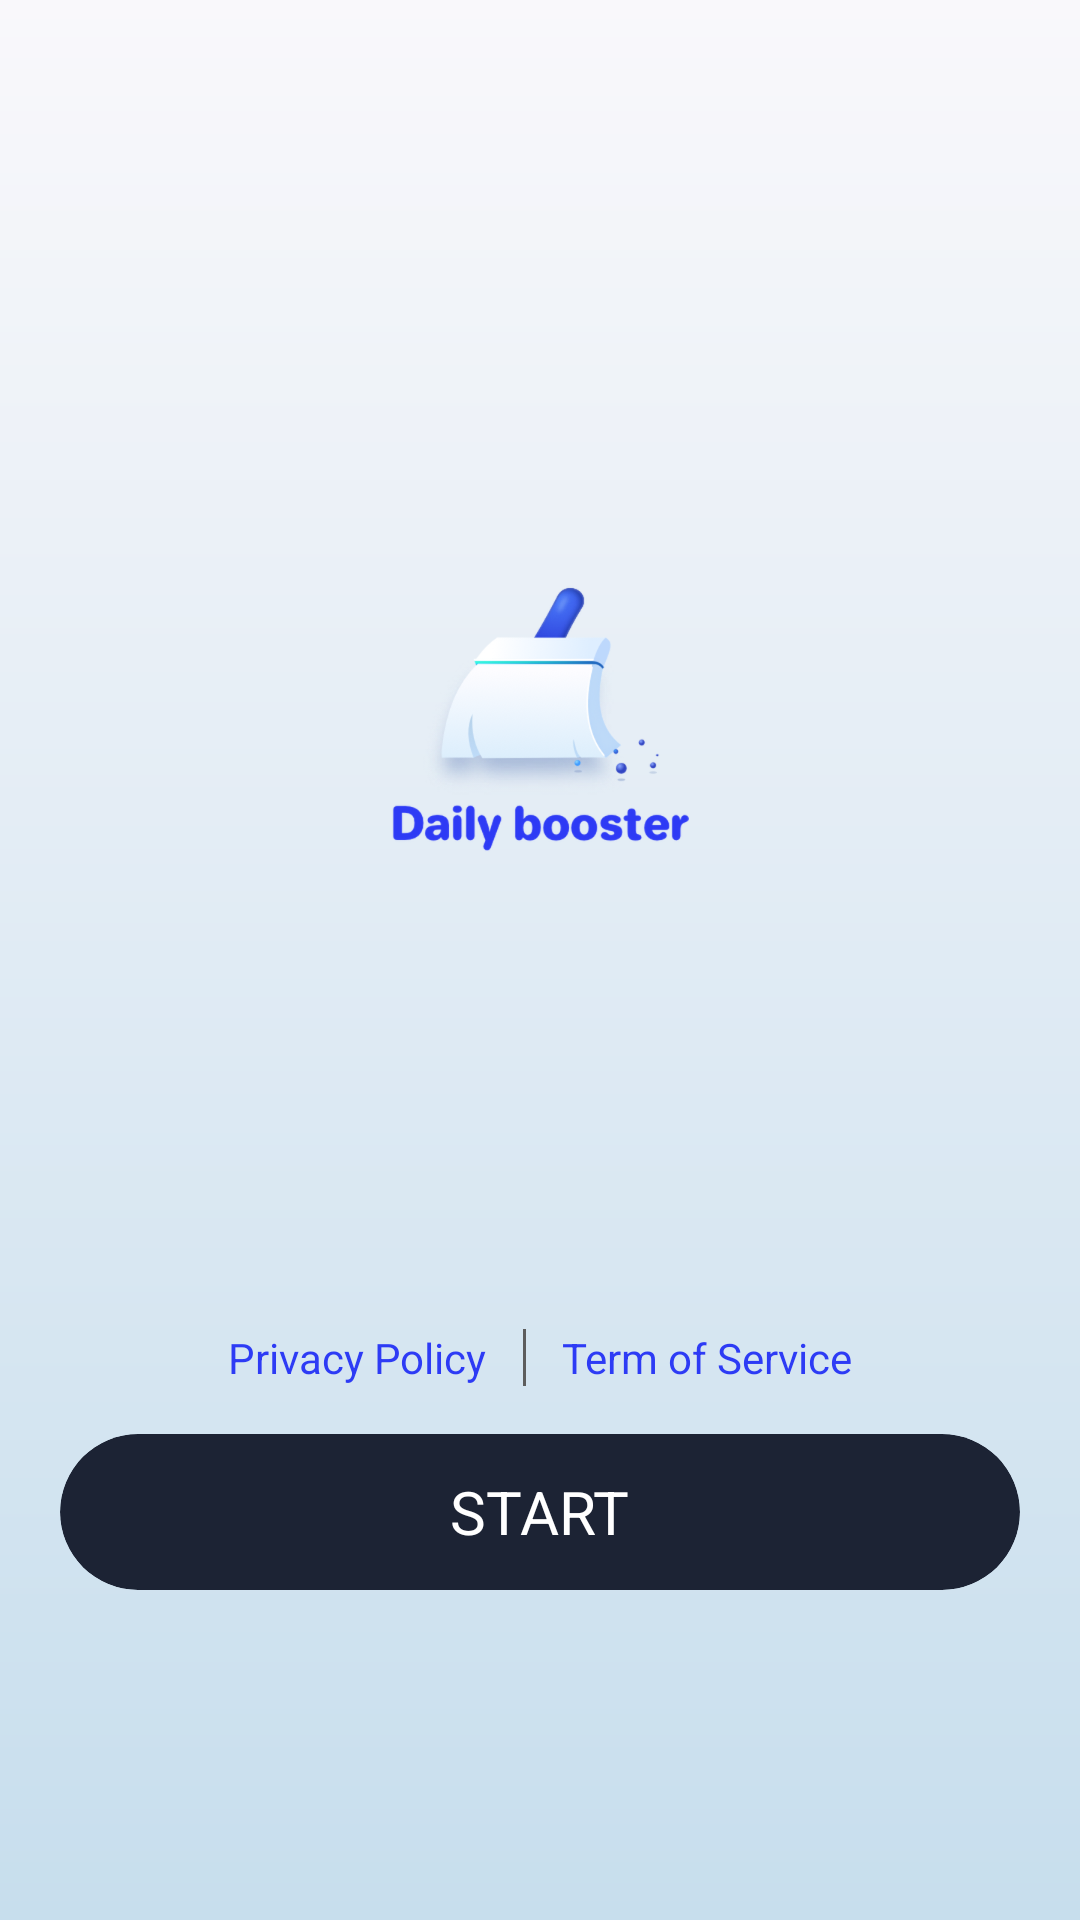

Android layout source for this screen:
<!-- AndroidManifest.xml: application theme Theme.Dailybooster -->
<!-- res/layout/lay_first_start.xml -->
<?xml version="1.0" encoding="utf-8"?>

<androidx.constraintlayout.widget.ConstraintLayout xmlns:android="http://schemas.android.com/apk/res/android"
    xmlns:app="http://schemas.android.com/apk/res-auto"
    android:layout_width="match_parent"
    android:layout_height="match_parent"
    android:background="@drawable/bg_first">


    <ImageView
        android:id="@+id/logo"
        android:layout_width="wrap_content"
        android:layout_height="wrap_content"
        android:layout_marginTop="180dp"
        android:src="@mipmap/ic_logo"
        app:layout_constraintEnd_toEndOf="parent"
        app:layout_constraintStart_toStartOf="parent"
        app:layout_constraintTop_toTopOf="parent" />

    <ImageView
        android:layout_width="wrap_content"
        android:layout_height="wrap_content"
        android:src="@mipmap/text_daily_booster"
        app:layout_constraintEnd_toEndOf="parent"
        app:layout_constraintStart_toStartOf="parent"
        app:layout_constraintTop_toBottomOf="@id/logo" />


    <LinearLayout
        android:layout_width="wrap_content"
        android:layout_height="wrap_content"
        android:layout_marginBottom="16dp"
        android:orientation="horizontal"
        app:layout_constraintBottom_toTopOf="@id/btn_start"
        app:layout_constraintEnd_toEndOf="parent"
        app:layout_constraintStart_toStartOf="parent">


        <TextView
            android:id="@+id/tv_privacy_policy"
            style="@style/text_14"
            android:text="@string/privacy_policy"
            android:textColor="#2D3BF5"
            android:layout_marginEnd="12dp"/>


        <View
            android:layout_width="1dp"
            android:layout_height="match_parent"
            android:background="#5d5d5d"
            />

        <TextView
            android:id="@+id/tv_termofservice"
            style="@style/text_14"
            android:text="@string/term_of_service"
            android:layout_marginStart="12dp"
            android:textColor="#2D3BF5" />
    </LinearLayout>


    <androidx.cardview.widget.CardView
        android:id="@+id/btn_start"
        android:layout_width="match_parent"
        android:layout_height="52dp"
        android:layout_marginHorizontal="20dp"
        android:layout_marginBottom="110dp"
        android:foreground="?selectableItemBackground"
        app:cardBackgroundColor="#1C2334"
        app:cardCornerRadius="26dp"
        app:cardElevation="0dp"
        app:layout_constraintBottom_toBottomOf="parent">

        <TextView
            android:layout_width="wrap_content"
            android:layout_height="wrap_content"
            android:layout_gravity="center"
            android:text="START"
            android:textColor="@color/white"
            android:textSize="20sp" />

    </androidx.cardview.widget.CardView>


</androidx.constraintlayout.widget.ConstraintLayout>
<!-- resources referenced by this layout -->
<resources>
  <color name="white">#FFFFFFFF</color>
  <!-- drawable bg_first (drawable) -->
  <?xml version="1.0" encoding="utf-8"?>
  
  <shape xmlns:android="http://schemas.android.com/apk/res/android"
      android:shape="rectangle">
  
      
  
      
      
      
      
  
      <gradient
          android:angle="270"
          android:centerX="0.5"
          android:centerY="0.5"
          android:endColor="#C7DEED"
          android:startColor="#F9F8FB" />
      ®
      
      
      
      
      
  
      
      
  
  </shape>
  <!-- mipmap ic_logo: png bitmap (mipmap-xxxhdpi, 62522 bytes) -->
  <!-- mipmap text_daily_booster: png bitmap (mipmap-xxxhdpi, 20904 bytes) -->
  <string name="privacy_policy">Privacy Policy</string>
  <string name="term_of_service">Term of Service</string>
  <style name="text_14">
          <item name="android:layout_width">wrap_content</item>
          <item name="android:layout_height">wrap_content</item>
          <item name="android:textSize">14sp</item>
          <item name="android:textColor">@color/white</item>
          <item name="android:gravity">center</item>
      </style>
  <style name="Theme.Dailybooster" parent="Theme.AppCompat.NoActionBar">
          
          <item name="colorPrimary">@color/purple_500</item>
          <item name="colorPrimaryVariant">@color/purple_700</item>
          <item name="colorOnPrimary">@color/white</item>
          
          <item name="colorSecondary">@color/teal_200</item>
          <item name="colorSecondaryVariant">@color/teal_700</item>
          <item name="colorOnSecondary">@color/black</item>
          
          <item name="android:fitsSystemWindows">true</item>
      </style>
  <color name="purple_500">#3126f5</color>
  <color name="purple_700">#2D3AF5</color>
  <color name="teal_200">#1a9ef3</color>
  <color name="teal_700">#3126f5</color>
  <color name="black">#FF000000</color>
</resources>
